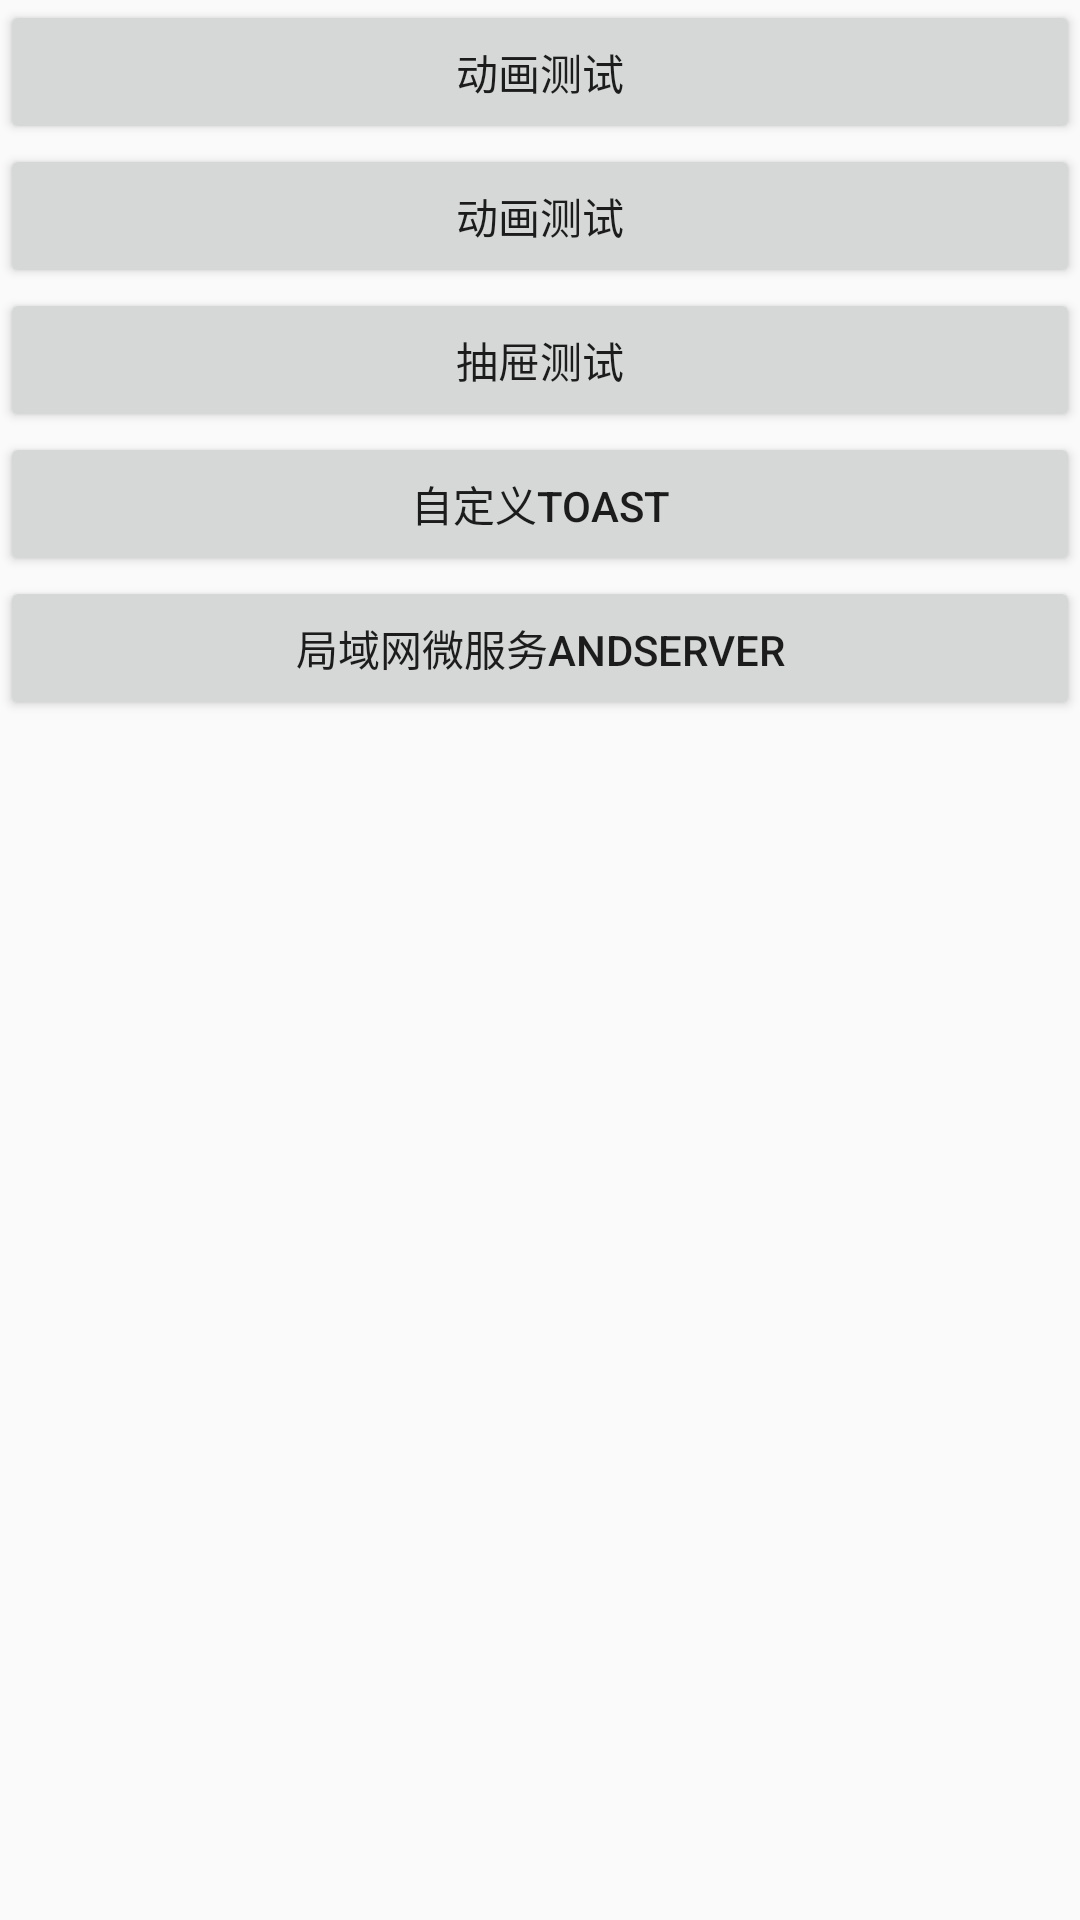

Produce the Android XML layout that renders to this screen, including the resource entries it uses.
<!-- AndroidManifest.xml: application theme AppTheme -->
<!-- res/layout/activity_list_pro.xml -->
<?xml version="1.0" encoding="utf-8"?>
<LinearLayout xmlns:android="http://schemas.android.com/apk/res/android"
    xmlns:app="http://schemas.android.com/apk/res-auto"
    xmlns:tools="http://schemas.android.com/tools"
    android:layout_width="match_parent"
    android:layout_height="match_parent"
    android:orientation="vertical"
    tools:context="com.joker.picshowview.view.activity.ListProActivity">
    <Button
        android:id="@+id/animationText"
        android:text="动画测试"
        android:layout_width="match_parent"
        android:layout_height="wrap_content" />
    <Button
        android:id="@+id/iFlytek_test"
        android:text="动画测试"
        android:layout_width="match_parent"
        android:layout_height="wrap_content" />
    <Button
        android:id="@+id/navigation"
        android:text="抽屉测试"
        android:layout_width="match_parent"
        android:layout_height="wrap_content" />
    <Button
        android:id="@+id/my_toast"
        android:text="自定义toast"
        android:layout_width="match_parent"
        android:layout_height="wrap_content" />
    <Button
        android:id="@+id/my_andserver"
        android:text="局域网微服务andserver"
        android:layout_width="match_parent"
        android:layout_height="wrap_content" />

</LinearLayout>
<!-- resources referenced by this layout -->
<resources>
  <style name="AppTheme" parent="Theme.AppCompat.Light.DarkActionBar">
          
          <item name="colorPrimary">@color/colorPrimary</item>
          <item name="colorPrimaryDark">@color/colorPrimaryDark</item>
          <item name="colorAccent">@color/colorAccent</item>
      </style>
  <!-- not gathered from this repository: default colours our renderer supplied (Android Studio template values) -->
  <color name="colorPrimary">#FF6200EE</color>
  <color name="colorPrimaryDark">#FF3700B3</color>
  <color name="colorAccent">#FF03DAC5</color>
</resources>
